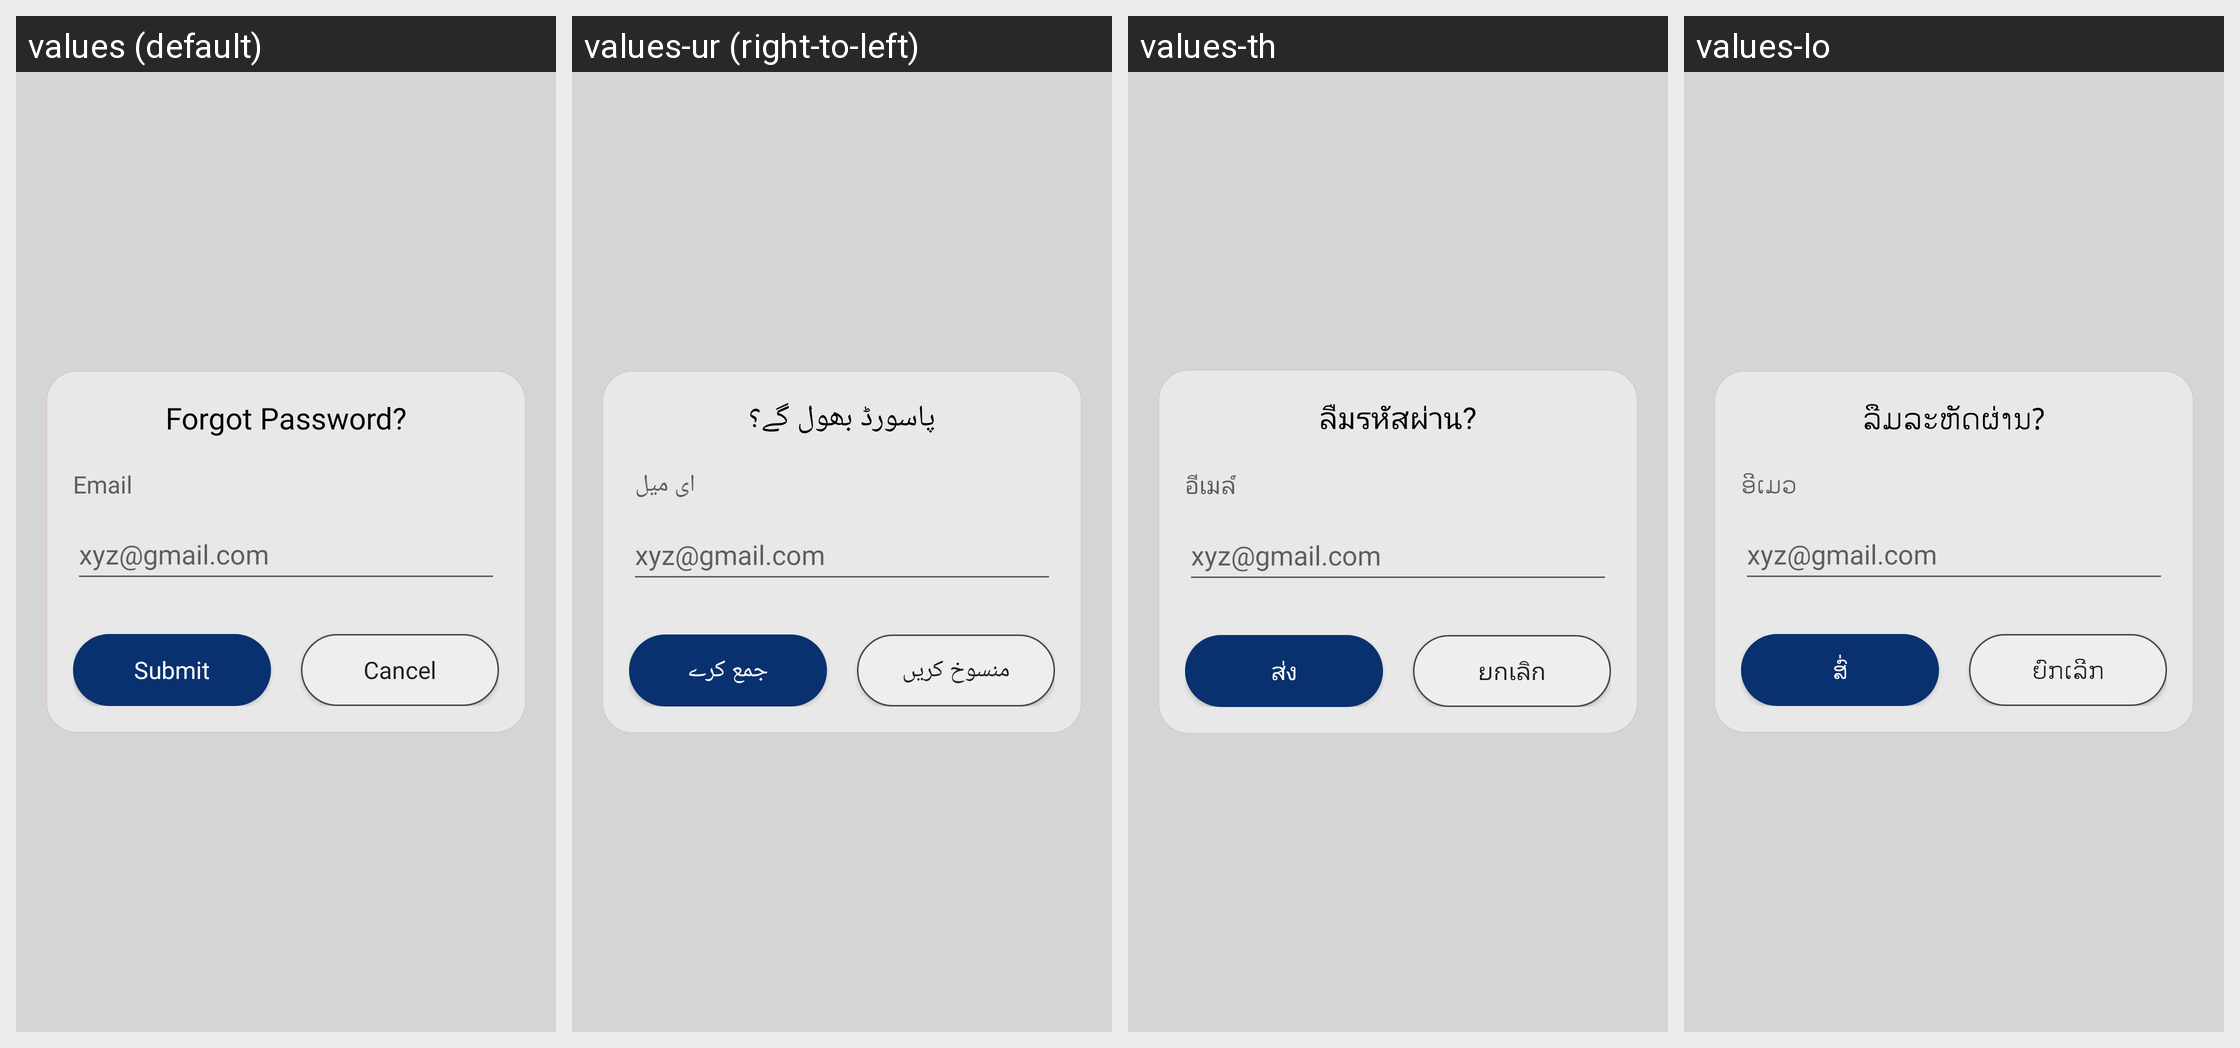

Here is an Android app screen in its default locale and in the app's own translations. Write out the translated-string differences for the strings that appear on this screen.
Android screen res/layout/dialog_forgot_pass.xml rendered under 4 locales, left to right: values (default), values-ur (right-to-left), values-th, values-lo. Device: Nexus 5 (rendered at 1080×1920; each locale shown at half size, 540×960, under a caption strip naming it); theme AppTheme.
Other locales in the repository, not shown: values-af, values-ar, values-bg, values-cs, values-da, values-de, values-el, values-eo, values-es, values-fa, values-fi, values-fr, values-ha, values-hr, values-hu, values-ig, values-in, values-it, values-ja, values-ko, values-mg, values-ms, values-nl, values-no, values-pl, values-pt, values-ro, values-ru, values-sk, values-sl, values-so, values-sq, values-sr, values-sv, values-sw, values-tr, values-uk, values-vi, values-yo, values-zh.
Strings drawn on this screen, with the default value and each locale's value (text and hints the layout hard-codes, and strings that could not be matched under every locale, appear in the picture but are not listed):

forgot_password
  values: Forgot Password?
  values-ur: پاسورڈ بھول گے؟
  values-th: ลืมรหัสผ่าน?
  values-lo: ລືມລະຫັດຜ່ານ?

email
  values: Email
  values-ur: ای میل 
  values-th: อีเมล์
  values-lo: ອີເມວ

dialog_sub
  values: Submit
  values-ur: جمع کرے
  values-th: ส่ง
  values-lo: ສົ່

cancel
  values: Cancel
  values-ur: منسوخ کریں
  values-th: ยกเลิก
  values-lo: ຍົກເລີກ
